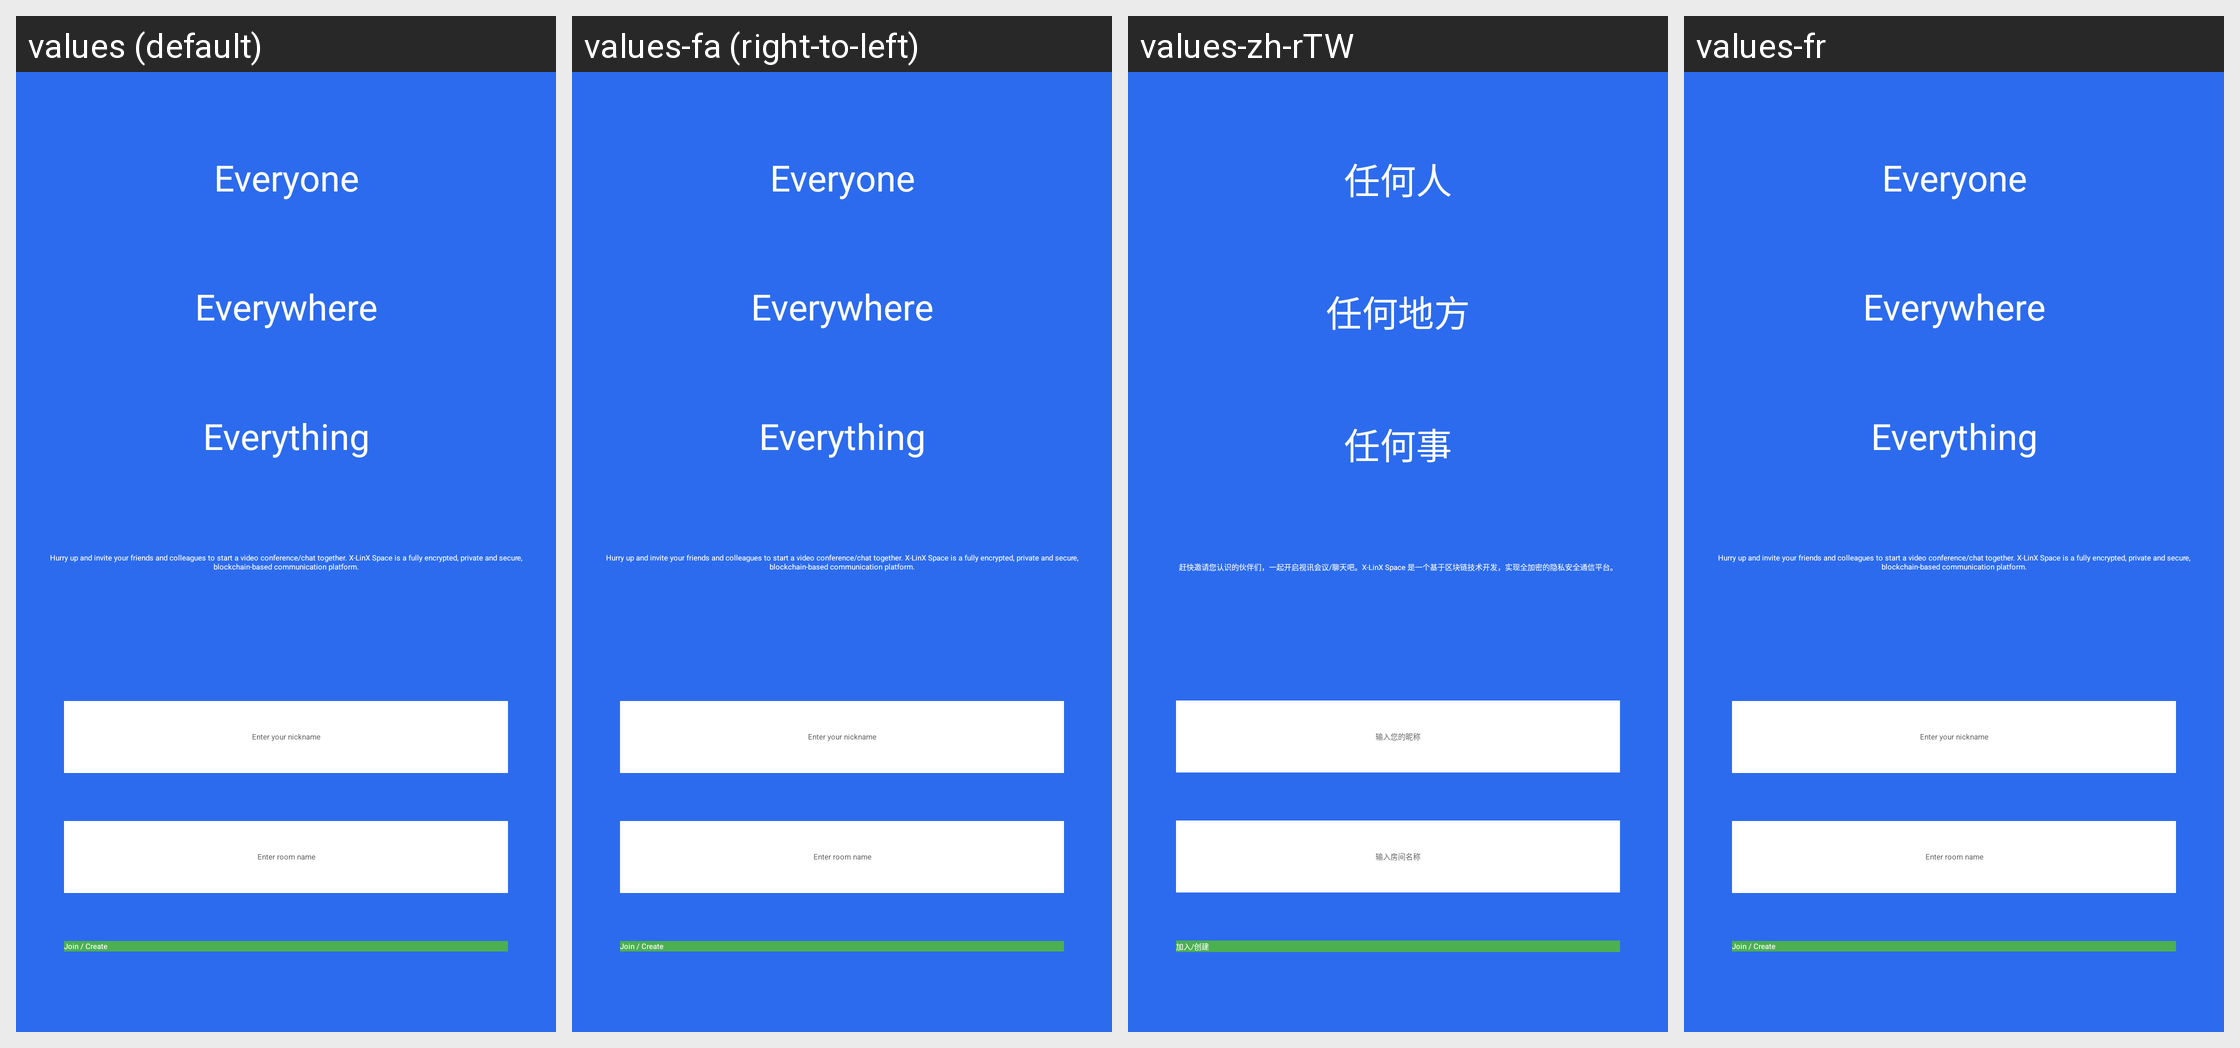

For this localized Android screen grid, give each drawn string resource with its value in every locale shown.
Android screen res/layout/xlinx_space_main_fragment.xml rendered under 4 locales, left to right: values (default), values-fa (right-to-left), values-zh-rTW, values-fr. Device: Nexus 5 (rendered at 1080×1920; each locale shown at half size, 540×960, under a caption strip naming it); theme AppTheme.Light.
Other locales in the repository, not shown: values-bg, values-bn-rIN, values-ca, values-cs, values-cy, values-de, values-el, values-eo, values-es, values-es-rMX, values-et, values-eu, values-fi, values-fy, values-hr, values-hu, values-id, values-it, values-ja, values-kab, values-ko, values-nb-rNO, values-nl, values-nn, values-pl, values-pt, values-pt-rBR, values-ro, values-sk, values-sq, values-sr, values-sv, values-tr, values-tzm, values-uk, values-vls, values-zh-rCN.
Strings drawn on this screen, with the default value and each locale's value (text and hints the layout hard-codes, and strings that could not be matched under every locale, appear in the picture but are not listed):

space_bs_meeting_title_1
  values: Everyone
  values-fa: Everyone  [not translated; the default value is used]
  values-zh-rTW: 任何人
  values-fr: Everyone  [not translated; the default value is used]

space_bs_meeting_title_2
  values: Everywhere
  values-fa: Everywhere  [not translated; the default value is used]
  values-zh-rTW: 任何地方
  values-fr: Everywhere  [not translated; the default value is used]

space_bs_meeting_title_3
  values: Everything
  values-fa: Everything  [not translated; the default value is used]
  values-zh-rTW: 任何事
  values-fr: Everything  [not translated; the default value is used]

space_bs_meeting_description
  values: Hurry up and invite your friends and colleagues to start a video conference/chat together. X-LinX Space is a fully encrypted, private and secure, blockchain-based communication platform.
  values-fa: Hurry up and invite your friends and colleagues to start a video conference/chat together. X-LinX Space is a fully encrypted, private and secure, blockchain-based communication platform.  [not translated; the default value is used]
  values-zh-rTW: 赶快邀请您认识的伙伴们，一起开启视讯会议/聊天吧。X-LinX Space 是一个基于区块链技术开发，实现全加密的隐私安全通信平台。
  values-fr: Hurry up and invite your friends and colleagues to start a video conference/chat together. X-LinX Space is a fully encrypted, private and secure, blockchain-based communication platform.  [not translated; the default value is used]

space_bs_create_meeting_username_hint
  values: Enter your nickname
  values-fa: Enter your nickname  [not translated; the default value is used]
  values-zh-rTW: 输入您的昵称
  values-fr: Enter your nickname  [not translated; the default value is used]

space_bs_create_meeting_room_hint
  values: Enter room name
  values-fa: Enter room name  [not translated; the default value is used]
  values-zh-rTW: 输入房间名称
  values-fr: Enter room name  [not translated; the default value is used]

space_bs_create_meeting_room_go
  values: Join / Create
  values-fa: Join / Create  [not translated; the default value is used]
  values-zh-rTW: 加入/创建
  values-fr: Join / Create  [not translated; the default value is used]
